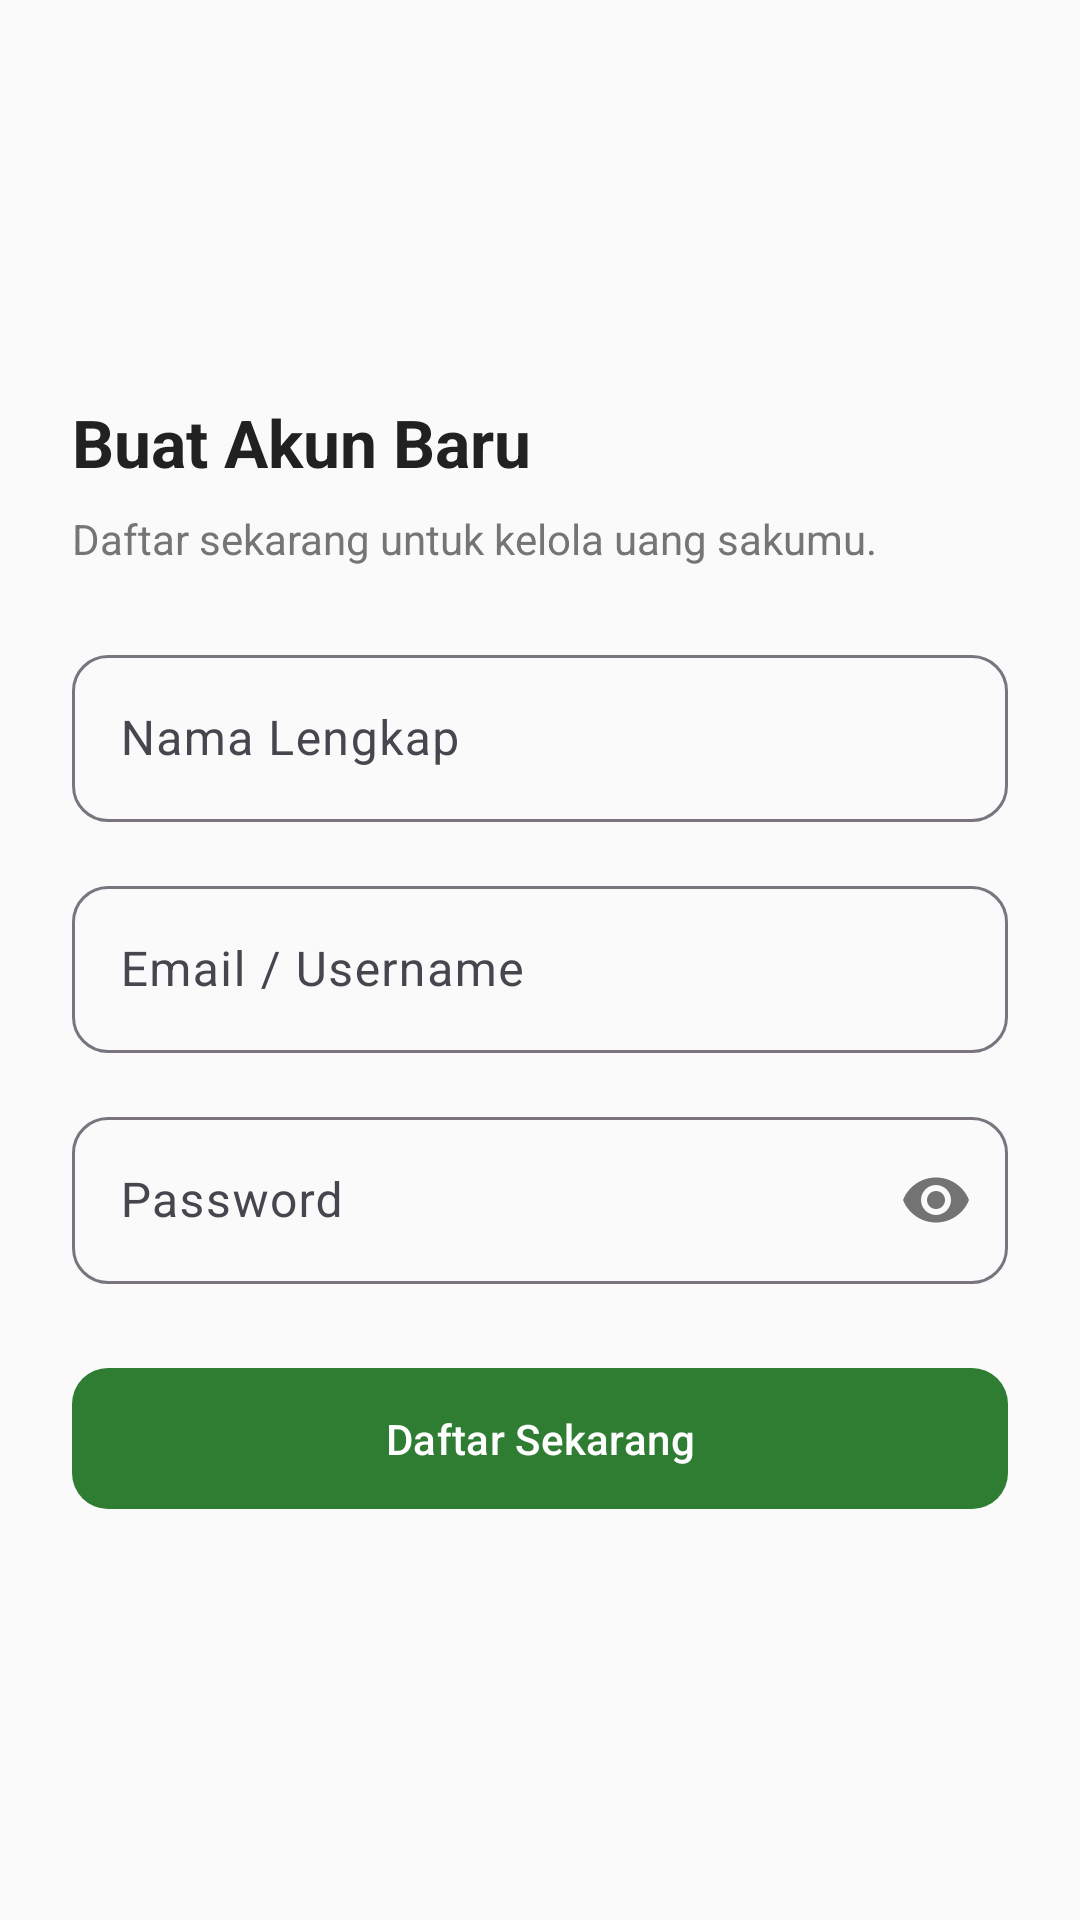

This screen was rendered from an Android layout file. Write that file and the resources it references.
<!-- AndroidManifest.xml: application theme Theme.BudgetBits -->
<!-- res/layout/activity_register.xml -->
<?xml version="1.0" encoding="utf-8"?>
<LinearLayout xmlns:android="http://schemas.android.com/apk/res/android"
    xmlns:app="http://schemas.android.com/apk/res-auto"
    android:layout_width="match_parent"
    android:layout_height="match_parent"
    android:orientation="vertical"
    android:padding="@dimen/space_lg"
    android:background="@color/surface_soft"
    android:gravity="center">

    <TextView
        android:layout_width="match_parent"
        android:layout_height="wrap_content"
        android:text="Buat Akun Baru"
        android:textSize="@dimen/text_h1"
        android:textStyle="bold"
        android:textColor="@color/text_primary"
        android:layout_marginBottom="@dimen/space_sm" />

    <TextView
        android:layout_width="match_parent"
        android:layout_height="wrap_content"
        android:text="Daftar sekarang untuk kelola uang sakumu."
        android:textSize="@dimen/text_body"
        android:textColor="@color/text_muted"
        android:layout_marginBottom="@dimen/space_lg" />

    <com.google.android.material.textfield.TextInputLayout
        android:layout_width="match_parent"
        android:layout_height="wrap_content"
        android:layout_marginBottom="@dimen/space_md"
        app:boxCornerRadiusTopStart="@dimen/radius_md"
        app:boxCornerRadiusTopEnd="@dimen/radius_md"
        app:boxCornerRadiusBottomStart="@dimen/radius_md"
        app:boxCornerRadiusBottomEnd="@dimen/radius_md">

        <com.google.android.material.textfield.TextInputEditText
            android:id="@+id/etNama"
            android:layout_width="match_parent"
            android:layout_height="wrap_content"
            android:hint="Nama Lengkap"
            android:inputType="textPersonName"/>
    </com.google.android.material.textfield.TextInputLayout>

    <com.google.android.material.textfield.TextInputLayout
        android:layout_width="match_parent"
        android:layout_height="wrap_content"
        android:layout_marginBottom="@dimen/space_md"
        app:boxCornerRadiusTopStart="@dimen/radius_md"
        app:boxCornerRadiusTopEnd="@dimen/radius_md"
        app:boxCornerRadiusBottomStart="@dimen/radius_md"
        app:boxCornerRadiusBottomEnd="@dimen/radius_md">

        <com.google.android.material.textfield.TextInputEditText
            android:id="@+id/etEmailReg"
            android:layout_width="match_parent"
            android:layout_height="wrap_content"
            android:hint="Email / Username"
            android:inputType="textEmailAddress"/>
    </com.google.android.material.textfield.TextInputLayout>

    <com.google.android.material.textfield.TextInputLayout
        android:layout_width="match_parent"
        android:layout_height="wrap_content"
        android:layout_marginBottom="@dimen/space_lg"
        app:boxCornerRadiusTopStart="@dimen/radius_md"
        app:boxCornerRadiusTopEnd="@dimen/radius_md"
        app:boxCornerRadiusBottomStart="@dimen/radius_md"
        app:boxCornerRadiusBottomEnd="@dimen/radius_md"
        app:passwordToggleEnabled="true">

        <com.google.android.material.textfield.TextInputEditText
            android:id="@+id/etPasswordReg"
            android:layout_width="match_parent"
            android:layout_height="wrap_content"
            android:hint="Password"
            android:inputType="textPassword"/>
    </com.google.android.material.textfield.TextInputLayout>

    <com.google.android.material.button.MaterialButton
        android:id="@+id/btnRegister"
        android:layout_width="match_parent"
        android:layout_height="wrap_content"
        android:text="Daftar Sekarang"
        android:padding="14dp"
        app:cornerRadius="@dimen/radius_md"
        app:backgroundTint="@color/brand_primary"/>

</LinearLayout>
<!-- resources referenced by this layout -->
<resources>
  <color name="brand_primary">#2E7D32</color>
  <color name="surface_soft">#FAFAFA</color>
  <color name="text_muted">#757575</color>
  <color name="text_primary">#212121</color>
  <dimen name="radius_md">12dp</dimen>
  <dimen name="space_lg">24dp</dimen>
  <dimen name="space_md">16dp</dimen>
  <dimen name="space_sm">8dp</dimen>
  <dimen name="text_body">14sp</dimen>
  <dimen name="text_h1">22sp</dimen>
  <style name="Theme.BudgetBits" parent="Base.Theme.BudgetBits" />
  <style name="Base.Theme.BudgetBits" parent="Theme.Material3.DayNight.NoActionBar">
          
          
      </style>
</resources>
